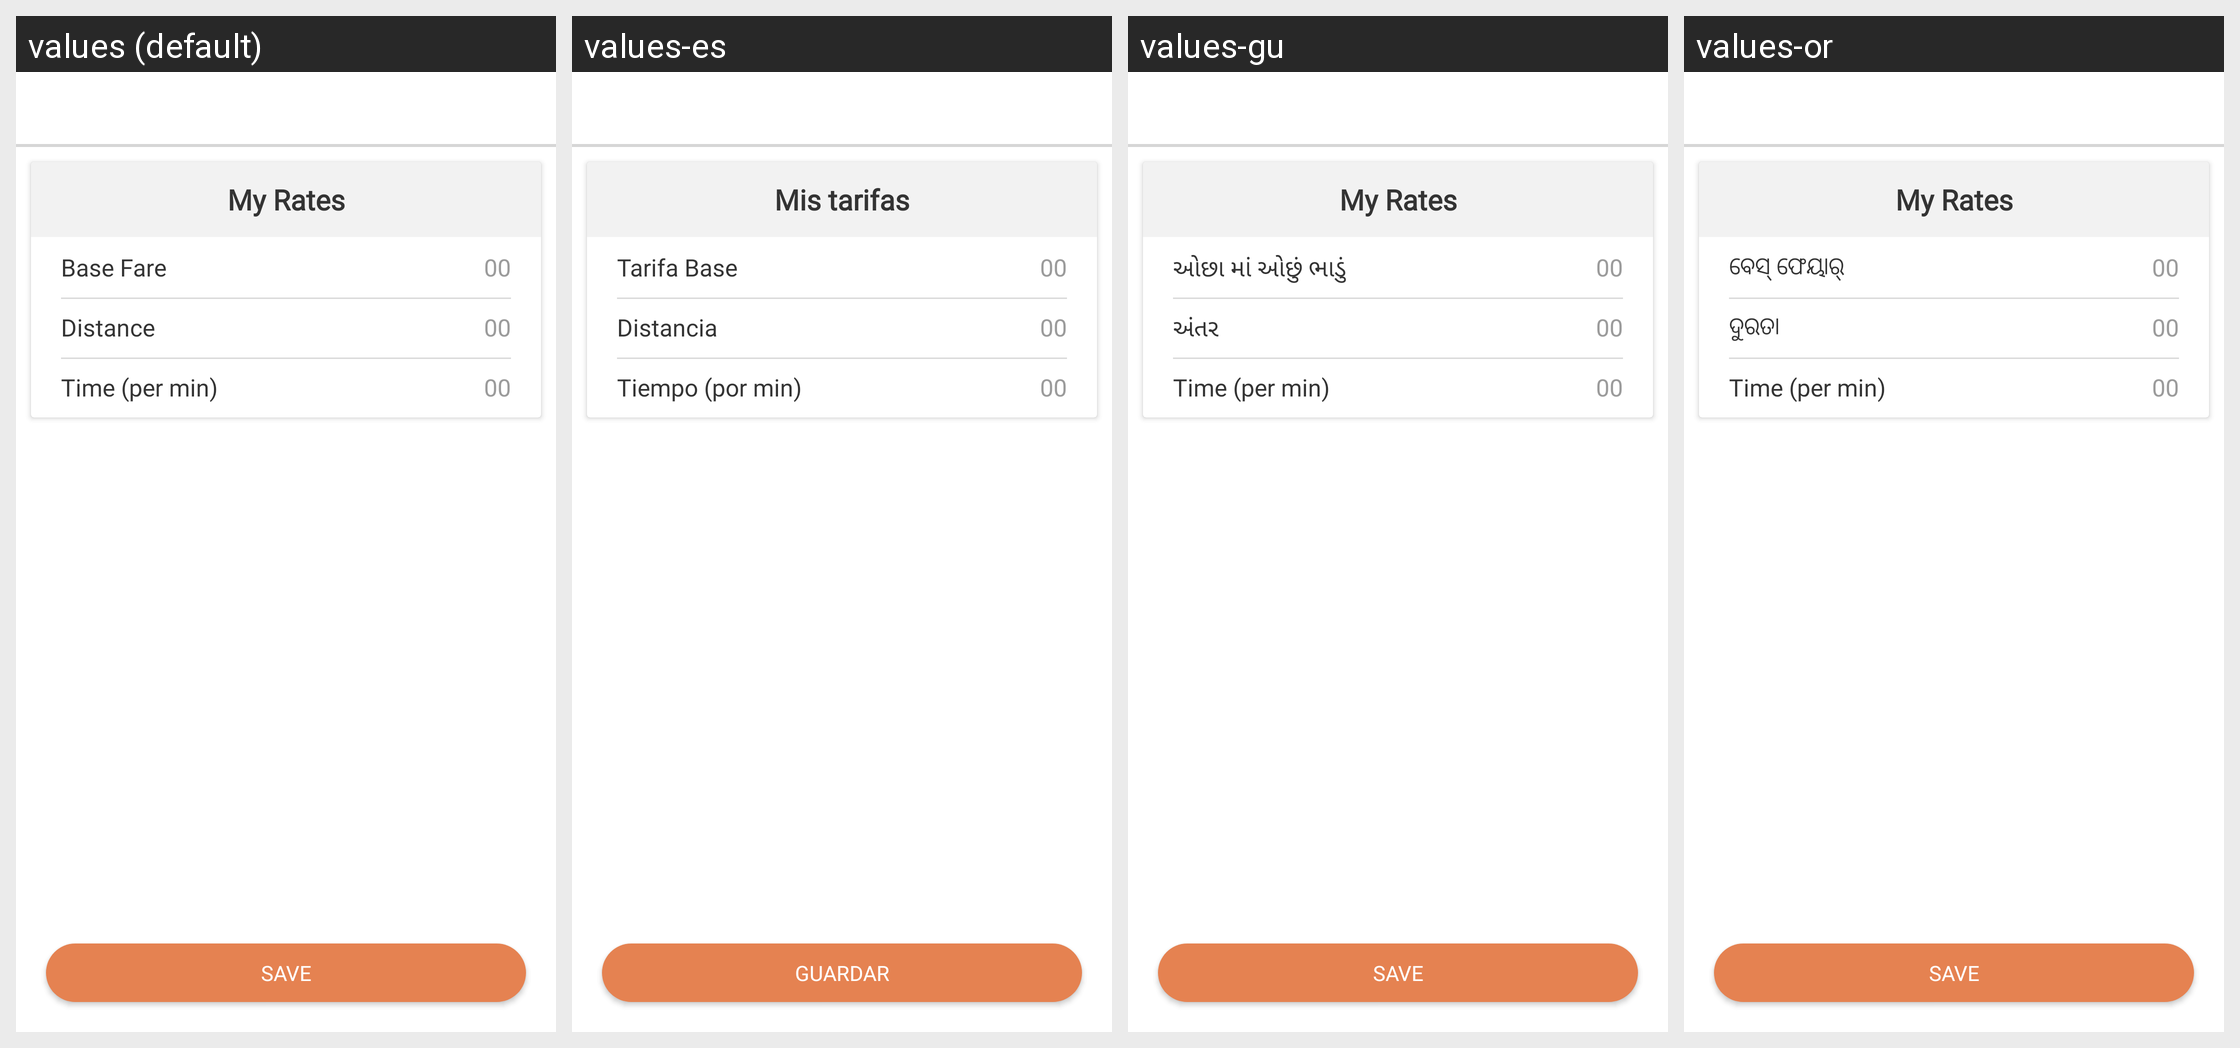

The Android screen above is rendered under several locales of the same app. Produce the string resources it draws, with the default and per-locale values.
Android screen res/layout/activity_edit_rate_card.xml rendered under 4 locales, left to right: values (default), values-es, values-gu, values-or. Device: Nexus 5 (rendered at 1080×1920; each locale shown at half size, 540×960, under a caption strip naming it); theme AppTheme.
Other locales in the repository, not shown: values-am, values-ar, values-as, values-fr, values-hi, values-kn, values-ml, values-om, values-so, values-ta, values-te, values-ti.
Strings drawn on this screen, with the default value and each locale's value (text and hints the layout hard-codes, and strings that could not be matched under every locale, appear in the picture but are not listed):

my_rates
  values: My Rates
  values-es: Mis tarifas
  values-gu: My Rates  [not translated; the default value is used]
  values-or: My Rates  [not translated; the default value is used]

base_fare
  values: Base Fare
  values-es: Tarifa Base
  values-gu: ઓછા માં ઓછું ભાડું
  values-or: ବେସ୍ ଫେୟାର୍

number_00
  values: 00
  values-es: 00
  values-gu: 00  [not translated; the default value is used]
  values-or: 00  [not translated; the default value is used]

distance
  values: Distance
  values-es: Distancia
  values-gu: અંતર
  values-or: ଦୁରତା

time_per_min
  values: Time (per min)
  values-es: Tiempo (por min)
  values-gu: Time (per min)  [not translated; the default value is used]
  values-or: Time (per min)  [not translated; the default value is used]

save
  values: Save
  values-es: Guardar
  values-gu: Save  [not translated; the default value is used]
  values-or: Save  [not translated; the default value is used]
